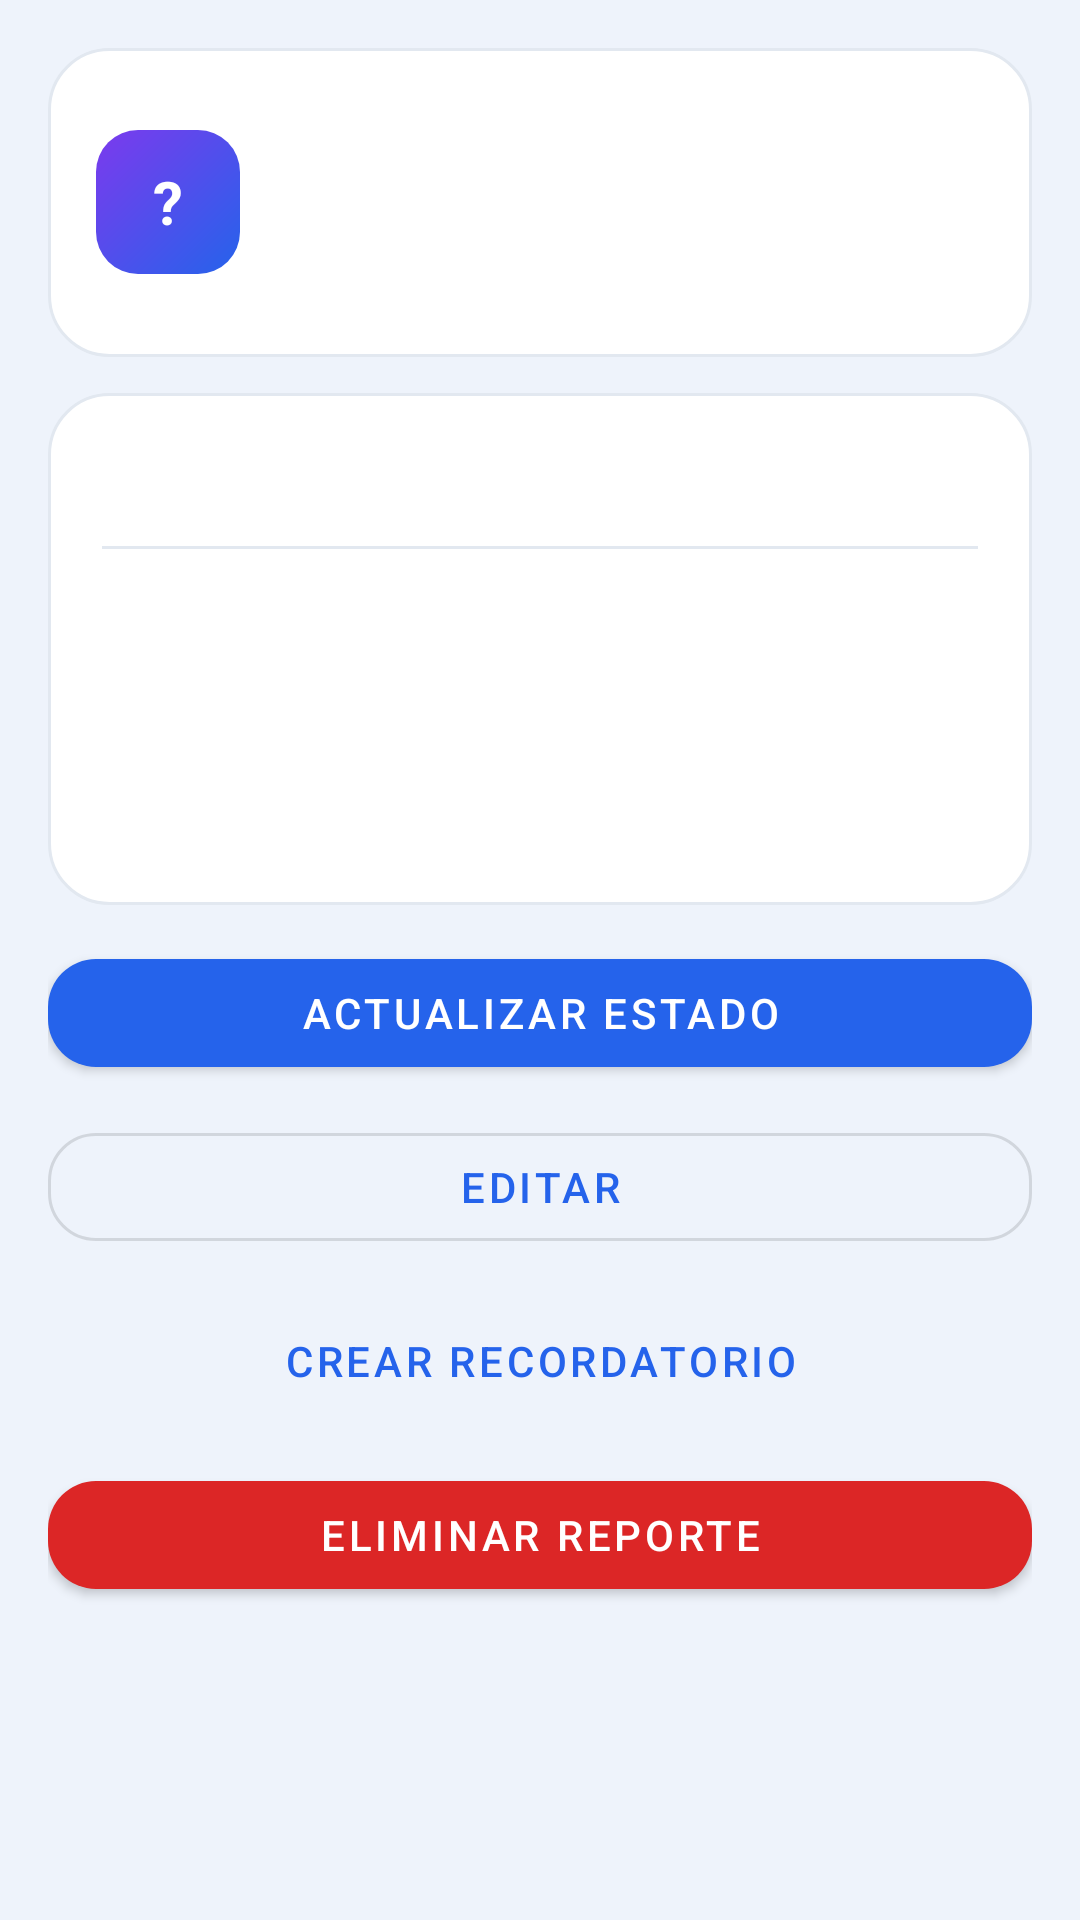

Layout XML and referenced resources for this Android screen:
<!-- AndroidManifest.xml: application theme Theme.NodoCivico -->
<!-- res/layout/fragment_report_detail.xml -->
<?xml version="1.0" encoding="utf-8"?>
<ScrollView xmlns:android="http://schemas.android.com/apk/res/android"
    xmlns:app="http://schemas.android.com/apk/res-auto"
    android:layout_width="match_parent"
    android:layout_height="match_parent"
    android:background="@color/background">

    <LinearLayout
        android:layout_width="match_parent"
        android:layout_height="wrap_content"
        android:orientation="vertical"
        android:padding="16dp">

        
        <LinearLayout
            android:layout_width="match_parent"
            android:layout_height="wrap_content"
            android:orientation="horizontal"
            android:background="@drawable/bg_card"
            android:padding="16dp"
            android:layout_marginBottom="12dp"
            android:gravity="center_vertical">

            <TextView
                android:id="@+id/tv_icon_letter"
                android:layout_width="48dp"
                android:layout_height="48dp"
                android:background="@drawable/bg_report_icon"
                android:gravity="center"
                android:textColor="@color/white"
                android:textStyle="bold"
                android:textSize="20sp"
                android:text="?" />

            <LinearLayout
                android:layout_width="0dp"
                android:layout_height="wrap_content"
                android:layout_weight="1"
                android:orientation="vertical"
                android:layout_marginStart="14dp">

                <TextView
                    android:id="@+id/tv_title"
                    android:layout_width="match_parent"
                    android:layout_height="wrap_content"
                    android:textStyle="bold"
                    android:textSize="16sp"
                    android:textColor="@color/text_primary" />

                <TextView
                    android:id="@+id/tv_status"
                    android:layout_width="wrap_content"
                    android:layout_height="wrap_content"
                    android:paddingHorizontal="10dp"
                    android:paddingVertical="5dp"
                    android:textSize="11sp"
                    android:textStyle="bold"
                    android:layout_marginTop="6dp" />

                <TextView
                    android:id="@+id/tv_sync_badge"
                    android:layout_width="wrap_content"
                    android:layout_height="wrap_content"
                    android:textSize="11sp"
                    android:textColor="@color/text_muted"
                    android:layout_marginTop="4dp" />
            </LinearLayout>
        </LinearLayout>

        
        <LinearLayout
            android:layout_width="match_parent"
            android:layout_height="wrap_content"
            android:orientation="vertical"
            android:background="@drawable/bg_card"
            android:padding="18dp"
            android:layout_marginBottom="12dp">

            <TextView
                android:id="@+id/tv_description"
                android:layout_width="match_parent"
                android:layout_height="wrap_content"
                android:textSize="14sp"
                android:textColor="@color/text_primary"
                android:lineSpacingMultiplier="1.5"
                android:layout_marginBottom="14dp" />

            <View
                android:layout_width="match_parent"
                android:layout_height="1dp"
                android:background="@color/border"
                android:layout_marginBottom="12dp" />

            <TextView
                android:id="@+id/tv_category"
                android:layout_width="match_parent"
                android:layout_height="wrap_content"
                android:textSize="13sp"
                android:textColor="@color/text_muted"
                android:layout_marginBottom="6dp" />

            <TextView
                android:id="@+id/tv_priority"
                android:layout_width="match_parent"
                android:layout_height="wrap_content"
                android:textSize="13sp"
                android:textColor="@color/text_muted"
                android:layout_marginBottom="6dp" />

            <TextView
                android:id="@+id/tv_location"
                android:layout_width="match_parent"
                android:layout_height="wrap_content"
                android:textSize="13sp"
                android:textColor="@color/text_muted"
                android:layout_marginBottom="6dp" />

            <TextView
                android:id="@+id/tv_date"
                android:layout_width="match_parent"
                android:layout_height="wrap_content"
                android:textSize="13sp"
                android:textColor="@color/text_muted" />
        </LinearLayout>

        
        <com.google.android.material.button.MaterialButton
            android:id="@+id/btn_update_status"
            android:layout_width="match_parent"
            android:layout_height="wrap_content"
            android:text="@string/btn_update_status"
            android:layout_marginBottom="10dp"
            app:cornerRadius="16dp" />

        <com.google.android.material.button.MaterialButton
            android:id="@+id/btn_edit"
            android:layout_width="match_parent"
            android:layout_height="wrap_content"
            android:text="@string/btn_edit"
            android:layout_marginBottom="10dp"
            app:cornerRadius="16dp"
            style="@style/Widget.MaterialComponents.Button.OutlinedButton" />

        <com.google.android.material.button.MaterialButton
            android:id="@+id/btn_reminder"
            android:layout_width="match_parent"
            android:layout_height="wrap_content"
            android:text="@string/btn_create_reminder"
            android:layout_marginBottom="10dp"
            app:cornerRadius="16dp"
            style="@style/Widget.MaterialComponents.Button.TextButton" />

        <com.google.android.material.button.MaterialButton
            android:id="@+id/btn_delete"
            android:layout_width="match_parent"
            android:layout_height="wrap_content"
            android:text="Eliminar reporte"
            android:layout_marginBottom="10dp"
            app:cornerRadius="16dp"
            app:backgroundTint="@color/danger" />

    </LinearLayout>
</ScrollView>
<!-- resources referenced by this layout -->
<resources>
  <color name="background">#EEF3FB</color>
  <color name="border">#E2E8F0</color>
  <color name="danger">#DC2626</color>
  <color name="text_muted">#64748B</color>
  <color name="text_primary">#182230</color>
  <color name="white">#FFFFFFFF</color>
  <!-- drawable bg_card (drawable) -->
  <?xml version="1.0" encoding="utf-8"?>
  <shape xmlns:android="http://schemas.android.com/apk/res/android"
      android:shape="rectangle">
      <solid android:color="@color/surface" />
      <corners android:radius="@dimen/radius_card" />
      <stroke android:width="1dp" android:color="@color/border" />
  </shape>
  <!-- drawable bg_report_icon (drawable) -->
  <?xml version="1.0" encoding="utf-8"?>
  <shape xmlns:android="http://schemas.android.com/apk/res/android"
      android:shape="rectangle">
      <gradient
          android:angle="135"
          android:startColor="#2563EB"
          android:endColor="#7C3AED" />
      <corners android:radius="14dp" />
  </shape>
  <string name="btn_create_reminder">Crear recordatorio</string>
  <string name="btn_edit">Editar</string>
  <string name="btn_update_status">Actualizar estado</string>
  <style name="Theme.NodoCivico" parent="Theme.MaterialComponents.DayNight.NoActionBar">
          <item name="colorPrimary">@color/primary</item>
          <item name="colorPrimaryVariant">@color/primary_dark</item>
          <item name="colorOnPrimary">@color/white</item>
          <item name="colorSecondary">@color/success</item>
          <item name="colorOnSecondary">@color/white</item>
          <item name="android:colorBackground">@color/background</item>
          <item name="colorSurface">@color/surface</item>
          <item name="android:statusBarColor">@color/primary_dark</item>
          <item name="android:windowBackground">@color/background</item>
      </style>
  <color name="surface">#FFFFFF</color>
  <dimen name="radius_card">20dp</dimen>
  <color name="primary">#2563EB</color>
  <color name="primary_dark">#0F4BD8</color>
  <color name="success">#16A34A</color>
</resources>
